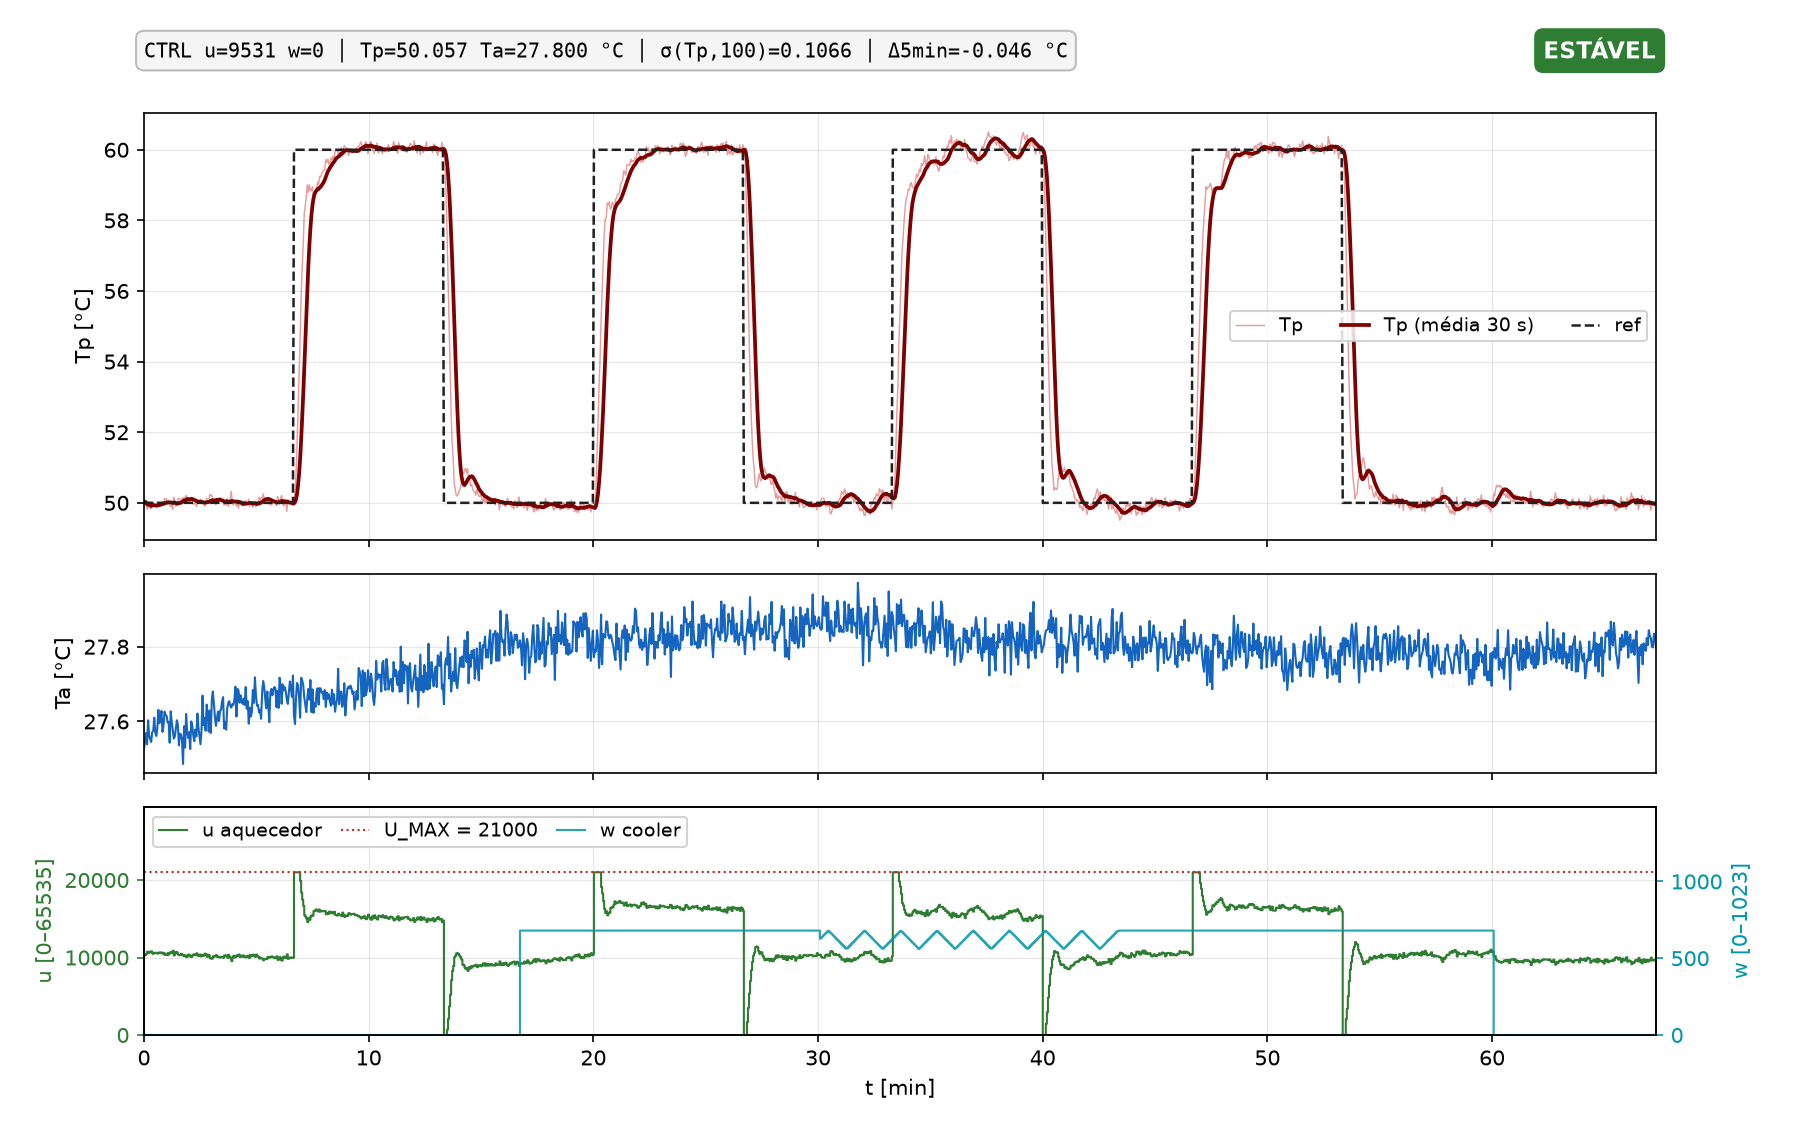

Values plotted in this chart, from the file beside it:
t_s, k, modo, u, w, tp, ta, ref, aw, pc_time
532.5, 0, CTRL, 10385, 0, 50.02, 27.53, 50.00, 1, 1794849412
535.2, 1, CTRL, 10317, 0, 50.05, 27.55, 50.00, 1, 1794849415
537.9, 2, CTRL, 10475, 0, 49.96, 27.57, 50.00, 1, 1794849417
540.7, 3, CTRL, 10763, 0, 49.81, 27.54, 50.00, 1, 1794849420
543.4, 4, CTRL, 10607, 0, 49.91, 27.6, 50.00, 1, 1794849423
546.2, 5, CTRL, 10642, 0, 49.9, 27.56, 50.00, 1, 1794849426
548.9, 6, CTRL, 10766, 0, 49.84, 27.55, 50.00, 1, 1794849428
551.7, 7, CTRL, 10792, 0, 49.84, 27.55, 50.00, 1, 1794849431
554.4, 8, CTRL, 10518, 0, 49.99, 27.57, 50.00, 1, 1794849434
557.1, 9, CTRL, 10492, 0, 50.01, 27.57, 50.00, 1, 1794849437
559.9, 10, CTRL, 10619, 0, 49.94, 27.61, 50.00, 1, 1794849439
562.6, 11, CTRL, 10630, 0, 49.94, 27.57, 50.00, 1, 1794849442
565.4, 12, CTRL, 10609, 0, 49.95, 27.56, 50.00, 1, 1794849445
568.1, 13, CTRL, 10500, 0, 50.02, 27.58, 50.00, 1, 1794849448
570.9, 14, CTRL, 10618, 0, 49.95, 27.63, 50.00, 1, 1794849450
573.6, 15, CTRL, 10660, 0, 49.93, 27.59, 50.00, 1, 1794849453
576.3, 16, CTRL, 10606, 0, 49.97, 27.61, 50.00, 1, 1794849456
579.1, 17, CTRL, 10633, 0, 49.95, 27.63, 50.00, 1, 1794849459
581.8, 18, CTRL, 10489, 0, 50.04, 27.57, 50.00, 1, 1794849461
584.6, 19, CTRL, 10597, 0, 49.98, 27.59, 50.00, 1, 1794849464
587.3, 20, CTRL, 10334, 0, 50.12, 27.63, 50.00, 1, 1794849467
590.1, 21, CTRL, 10369, 0, 50.09, 27.62, 50.00, 1, 1794849469
592.8, 22, CTRL, 10310, 0, 50.12, 27.61, 50.00, 1, 1794849472
595.5, 23, CTRL, 10585, 0, 49.96, 27.6, 50.00, 1, 1794849475
598.3, 24, CTRL, 10405, 0, 50.06, 27.6, 50.00, 1, 1794849478
601, 25, CTRL, 10620, 0, 49.94, 27.54, 50.00, 1, 1794849480
603.8, 26, CTRL, 10718, 0, 49.89, 27.63, 50.00, 1, 1794849483
606.5, 27, CTRL, 10597, 0, 49.96, 27.6, 50.00, 1, 1794849486
609.3, 28, CTRL, 10882, 0, 49.81, 27.58, 50.00, 1, 1794849489
612, 29, CTRL, 10274, 0, 50.15, 27.55, 50.00, 1, 1794849491
614.7, 30, CTRL, 10504, 0, 50.02, 27.56, 50.00, 1, 1794849494
617.5, 31, CTRL, 10725, 0, 49.9, 27.58, 50.00, 1, 1794849497
620.2, 32, CTRL, 10638, 0, 49.95, 27.6, 50.00, 1, 1794849500
623, 33, CTRL, 10380, 0, 50.09, 27.59, 50.00, 1, 1794849502
625.7, 34, CTRL, 10297, 0, 50.13, 27.54, 50.00, 1, 1794849505
628.5, 35, CTRL, 10346, 0, 50.1, 27.57, 50.00, 1, 1794849508
631.2, 36, CTRL, 10482, 0, 50.02, 27.57, 50.00, 1, 1794849511
633.9, 37, CTRL, 10269, 0, 50.13, 27.55, 50.00, 1, 1794849513
636.7, 38, CTRL, 10319, 0, 50.09, 27.49, 50.00, 1, 1794849516
639.4, 39, CTRL, 10184, 0, 50.16, 27.59, 50.00, 1, 1794849519
642.2, 40, CTRL, 10276, 0, 50.1, 27.53, 50.00, 1, 1794849522
644.9, 41, CTRL, 10053, 0, 50.21, 27.62, 50.00, 1, 1794849524
647.7, 42, CTRL, 10141, 0, 50.15, 27.57, 50.00, 1, 1794849527
650.4, 43, CTRL, 10393, 0, 50, 27.56, 50.00, 1, 1794849530
653.1, 44, CTRL, 10311, 0, 50.05, 27.57, 50.00, 1, 1794849533
655.9, 45, CTRL, 10146, 0, 50.13, 27.53, 50.00, 1, 1794849535
658.6, 46, CTRL, 10077, 0, 50.16, 27.6, 50.00, 1, 1794849538
661.4, 47, CTRL, 10287, 0, 50.03, 27.59, 50.00, 1, 1794849541
664.1, 48, CTRL, 10413, 0, 49.96, 27.56, 50.00, 1, 1794849544
666.9, 49, CTRL, 10413, 0, 49.97, 27.55, 50.00, 1, 1794849546
669.6, 50, CTRL, 10300, 0, 50.03, 27.58, 50.00, 1, 1794849549
672.3, 51, CTRL, 10545, 0, 49.9, 27.56, 50.00, 1, 1794849552
675.1, 52, CTRL, 10267, 0, 50.05, 27.62, 50.00, 1, 1794849555
677.8, 53, CTRL, 10210, 0, 50.08, 27.58, 50.00, 1, 1794849557
680.6, 54, CTRL, 10377, 0, 49.98, 27.56, 50.00, 1, 1794849560
683.3, 55, CTRL, 10150, 0, 50.11, 27.54, 50.00, 1, 1794849563
686.1, 56, CTRL, 10365, 0, 49.98, 27.58, 50.00, 1, 1794849566
688.8, 57, CTRL, 10201, 0, 50.07, 27.67, 50.00, 1, 1794849568
691.5, 58, CTRL, 10302, 0, 50.01, 27.59, 50.00, 1, 1794849571
694.3, 59, CTRL, 10503, 0, 49.9, 27.61, 50.00, 1, 1794849574
... 1,413 more rows
